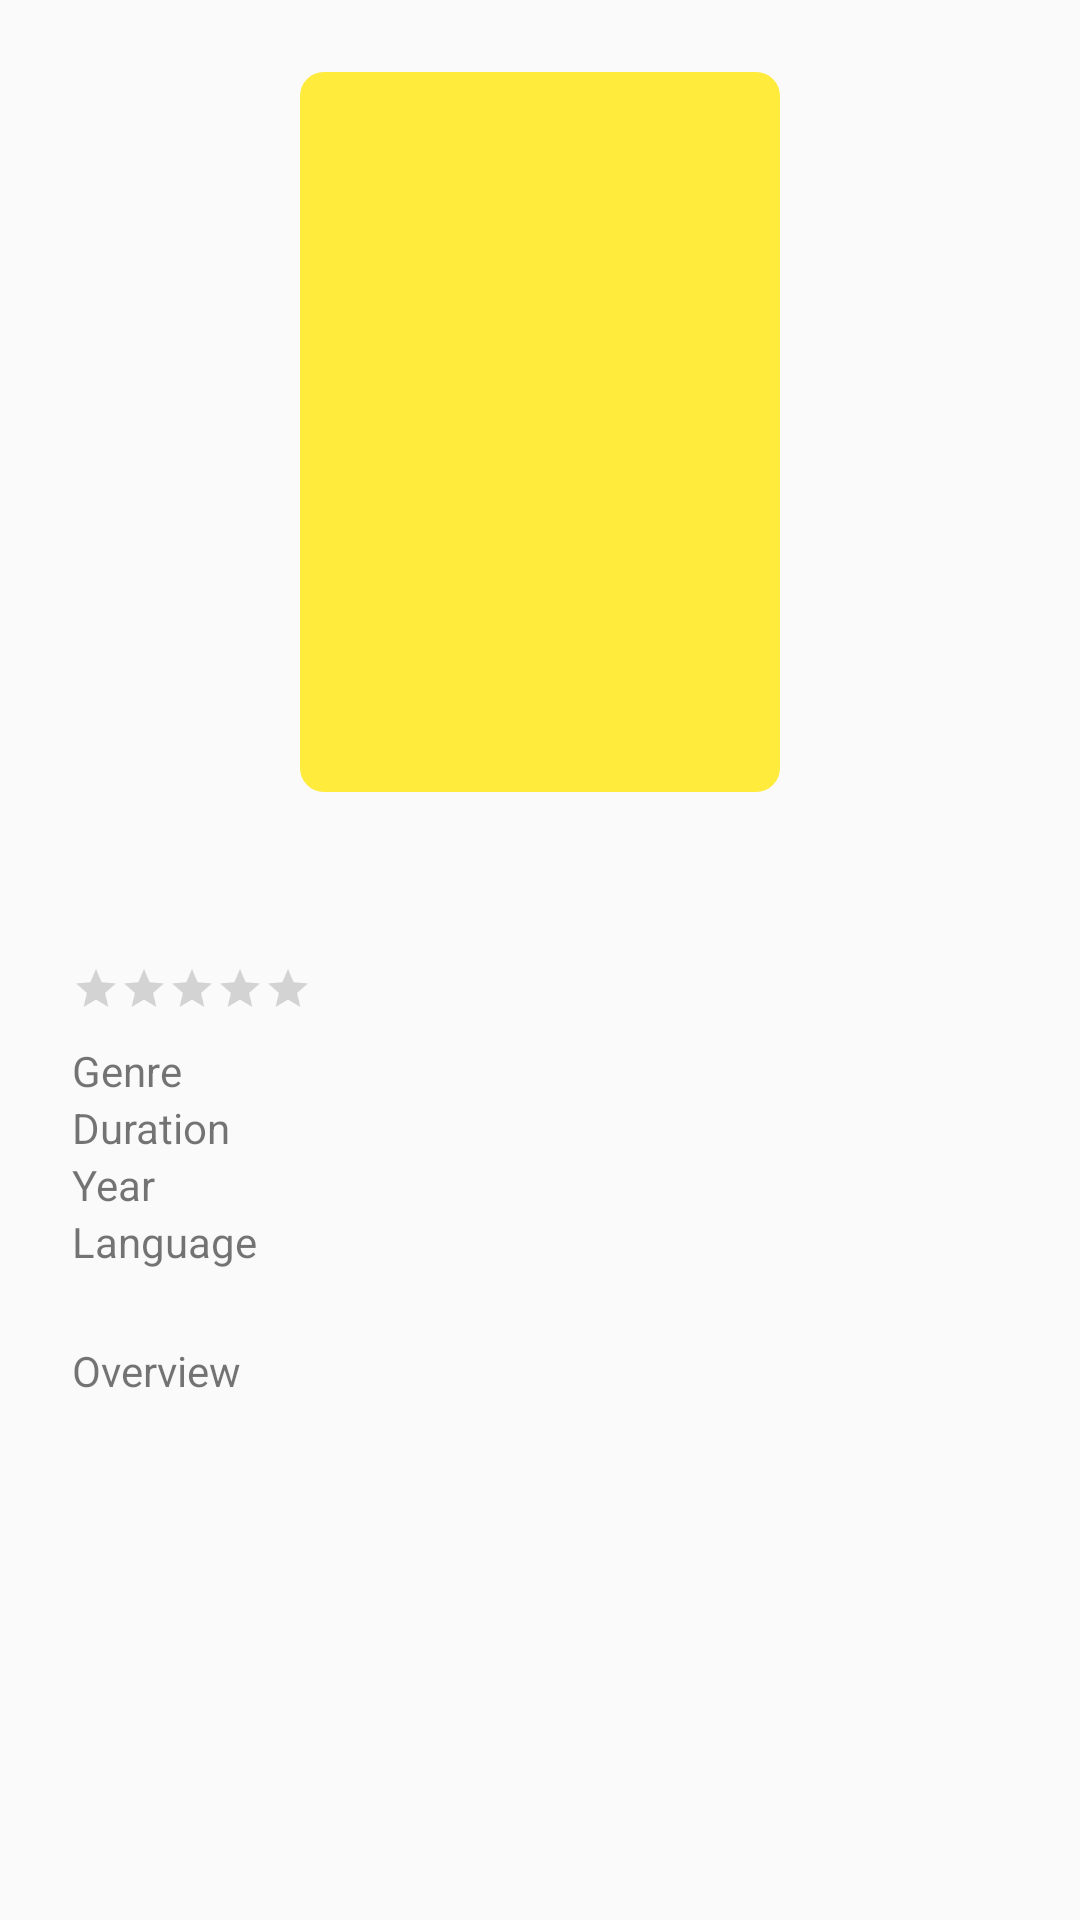

The Android layout XML behind this screen, and the referenced resources:
<!-- AndroidManifest.xml: application theme AppTheme -->
<!-- res/layout/activity_detail.xml -->
<?xml version="1.0" encoding="utf-8"?>
<ScrollView xmlns:android="http://schemas.android.com/apk/res/android"
    xmlns:app="http://schemas.android.com/apk/res-auto"
    xmlns:tools="http://schemas.android.com/tools"
    android:layout_width="match_parent"
    android:layout_height="match_parent"
    tools:context=".ui.detail.DetailActivity">

    <androidx.constraintlayout.widget.ConstraintLayout
        android:layout_width="match_parent"
        android:layout_height="wrap_content">

        <ImageView
            android:id="@+id/image_detail_poster"
            android:layout_width="160dp"
            android:layout_height="240dp"
            android:layout_marginTop="24dp"
            android:background="@drawable/background_image_rounded"
            android:scaleType="centerCrop"
            app:layout_constraintEnd_toEndOf="parent"
            app:layout_constraintStart_toStartOf="parent"
            app:layout_constraintTop_toTopOf="parent"
            tools:ignore="ContentDescription" />

        <androidx.constraintlayout.widget.ConstraintLayout
            android:layout_width="match_parent"
            android:layout_height="wrap_content"
            android:padding="24dp"
            app:layout_constraintStart_toStartOf="parent"
            app:layout_constraintTop_toBottomOf="@id/image_detail_poster">

            <TextView
                android:id="@+id/text_detail_title"
                android:layout_width="wrap_content"
                android:layout_height="wrap_content"
                android:textAllCaps="true"
                android:textColor="@color/colorPrimaryDark"
                android:textSize="18sp"
                android:textStyle="bold"
                app:layout_constraintStart_toStartOf="parent"
                app:layout_constraintTop_toTopOf="parent"
                tools:text="Title goes here" />

            <LinearLayout
                android:id="@+id/linear_detail"
                android:layout_width="wrap_content"
                android:layout_height="wrap_content"
                android:layout_marginTop="8dp"
                android:orientation="horizontal"
                app:layout_constraintStart_toStartOf="parent"
                app:layout_constraintTop_toBottomOf="@id/text_detail_title">

                <RatingBar
                    android:id="@+id/rating_detail"
                    style="?ratingBarStyleSmall"
                    android:layout_width="wrap_content"
                    android:layout_height="wrap_content"
                    android:layout_gravity="center"
                    android:progressTint="@color/colorAccent"
                    tools:rating="3" />

                <TextView
                    android:id="@+id/text_detail_rating"
                    android:layout_width="wrap_content"
                    android:layout_height="wrap_content"
                    android:layout_marginStart="8dp"
                    android:textColor="@color/colorPrimary"
                    tools:text="3" />

            </LinearLayout>

            <TableLayout
                android:id="@+id/table_detail"
                android:layout_width="match_parent"
                android:layout_height="wrap_content"
                android:layout_marginTop="8dp"
                app:layout_constraintStart_toStartOf="parent"
                app:layout_constraintTop_toBottomOf="@id/linear_detail">

                <TableRow>

                    <TextView
                        android:layout_width="0dp"
                        android:layout_height="wrap_content"
                        android:layout_weight="1"
                        android:text="@string/detail_text_genre" />

                    <TextView
                        android:id="@+id/text_detail_genre"
                        android:layout_width="0dp"
                        android:layout_height="wrap_content"
                        android:layout_weight="2"
                        android:textColor="@color/colorPrimary"
                        tools:text="Action" />

                </TableRow>

                <TableRow>

                    <TextView
                        android:layout_width="0dp"
                        android:layout_height="wrap_content"
                        android:layout_weight="1"
                        android:text="@string/detail_text_duration" />

                    <TextView
                        android:id="@+id/text_detail_duration"
                        android:layout_width="0dp"
                        android:layout_height="wrap_content"
                        android:layout_weight="2"
                        android:textColor="@color/colorPrimary"
                        tools:text="1h 55m" />

                </TableRow>

                <TableRow>

                    <TextView
                        android:layout_width="0dp"
                        android:layout_height="wrap_content"
                        android:layout_weight="1"
                        android:text="@string/detail_text_year" />

                    <TextView
                        android:id="@+id/text_detail_year"
                        android:layout_width="0dp"
                        android:layout_height="wrap_content"
                        android:layout_weight="2"
                        android:textColor="@color/colorPrimary"
                        tools:text="2020" />

                </TableRow>

                <TableRow>

                    <TextView
                        android:layout_width="0dp"
                        android:layout_height="wrap_content"
                        android:layout_weight="1"
                        android:text="@string/detail_text_language" />

                    <TextView
                        android:id="@+id/text_detail_language"
                        android:layout_width="0dp"
                        android:layout_height="wrap_content"
                        android:layout_weight="2"
                        android:textColor="@color/colorPrimary"
                        tools:text="English" />

                </TableRow>

            </TableLayout>

            <TextView
                android:id="@+id/text_detail_label_overview"
                android:layout_width="wrap_content"
                android:layout_height="wrap_content"
                android:layout_marginTop="24dp"
                android:text="@string/detail_text_overview"
                app:layout_constraintStart_toStartOf="parent"
                app:layout_constraintTop_toBottomOf="@id/table_detail" />

            <TextView
                android:id="@+id/text_detail_overview"
                android:layout_width="wrap_content"
                android:layout_height="wrap_content"
                android:textColor="@color/colorPrimary"
                app:layout_constraintStart_toStartOf="parent"
                app:layout_constraintTop_toBottomOf="@id/text_detail_label_overview"
                tools:text="Lorem ipsum" />

        </androidx.constraintlayout.widget.ConstraintLayout>

    </androidx.constraintlayout.widget.ConstraintLayout>

</ScrollView>
<!-- resources referenced by this layout -->
<resources>
  <color name="colorAccent">#ffeb3b</color>
  <color name="colorPrimary">#212121</color>
  <color name="colorPrimaryDark">#000000</color>
  <!-- drawable background_image_rounded (drawable) -->
  <?xml version="1.0" encoding="utf-8"?>
  <shape xmlns:android="http://schemas.android.com/apk/res/android" android:shape="rectangle">
  
      <corners android:radius="8dp" />
      <solid android:color="@color/colorAccent" />
  
  </shape>
  <string name="detail_text_duration">Duration</string>
  <string name="detail_text_genre">Genre</string>
  <string name="detail_text_language">Language</string>
  <string name="detail_text_overview">Overview</string>
  <string name="detail_text_year">Year</string>
  <style name="AppTheme" parent="Theme.AppCompat.Light.DarkActionBar">
          
          <item name="colorPrimary">@color/colorPrimary</item>
          <item name="colorPrimaryDark">@color/colorPrimaryDark</item>
          <item name="colorAccent">@color/colorAccent</item>
      </style>
</resources>
